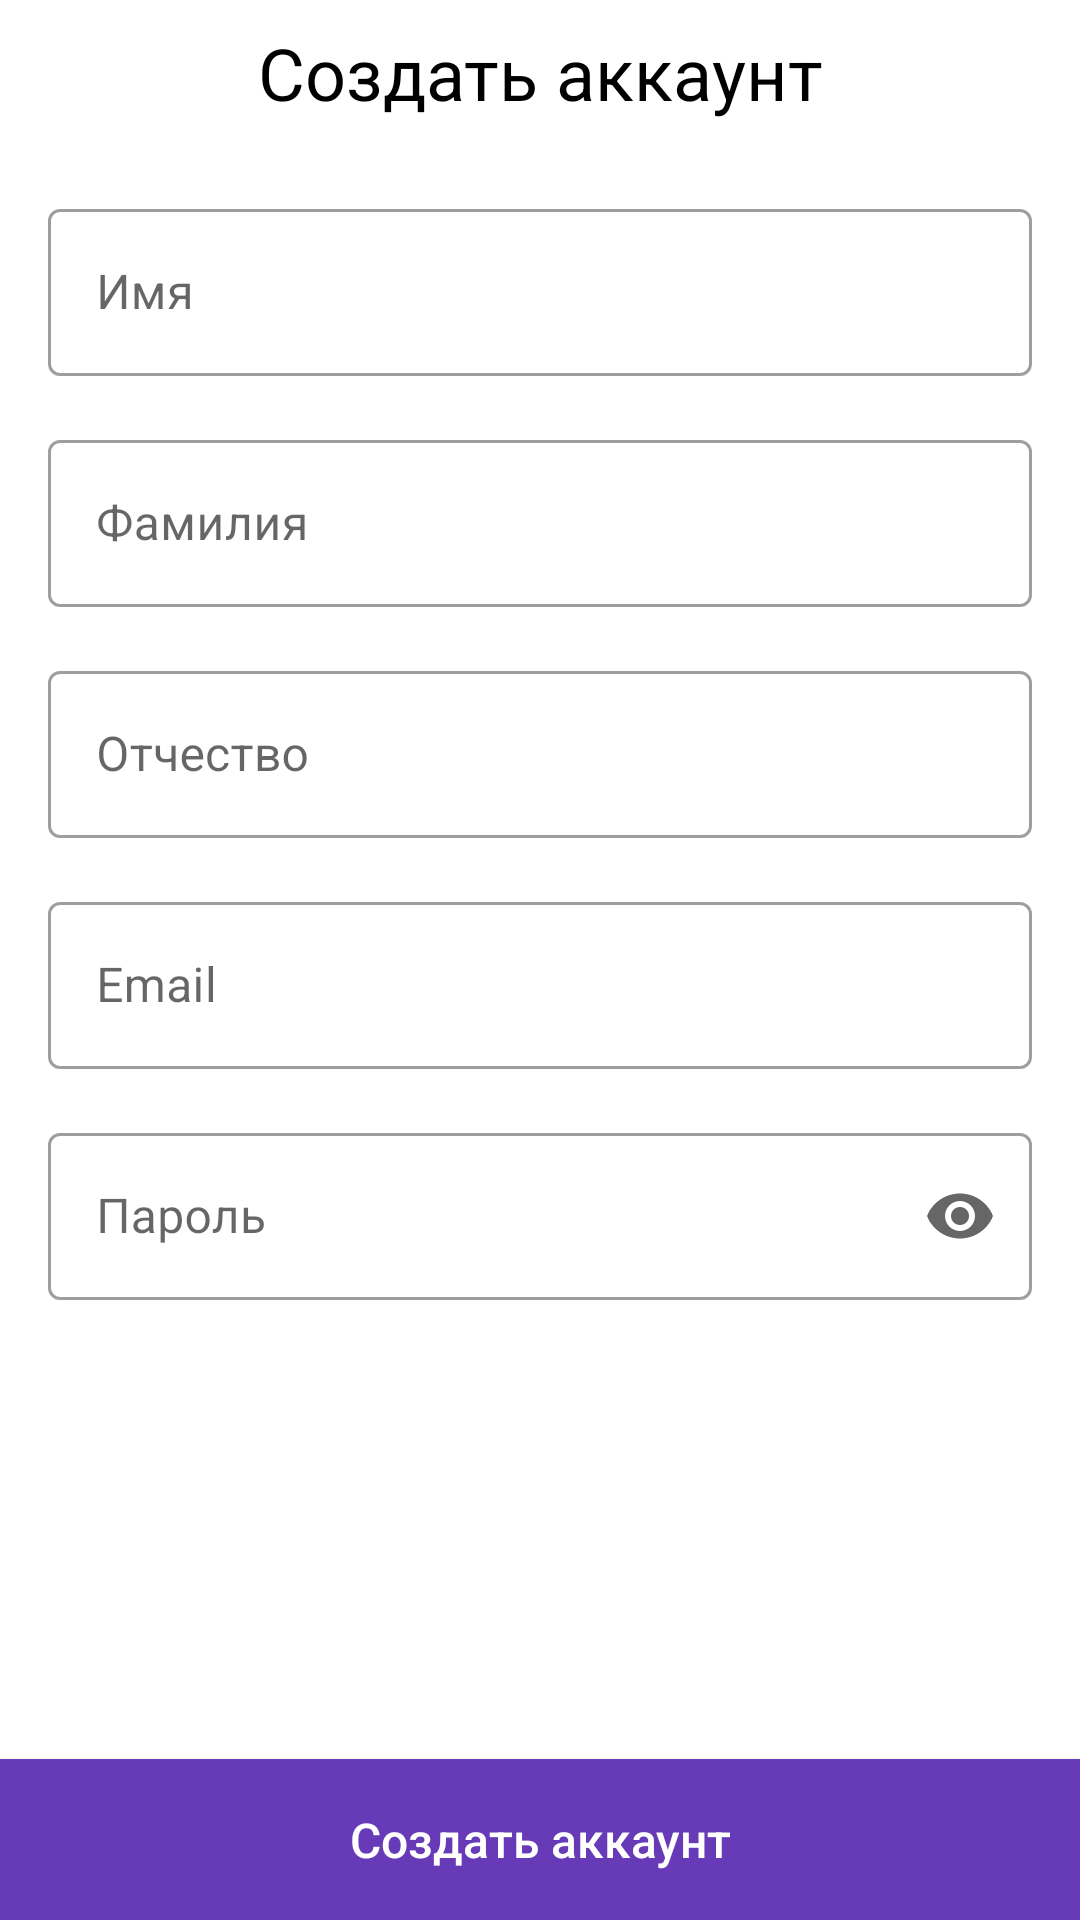

Layout XML and referenced resources for this Android screen:
<!-- AndroidManifest.xml: application theme Theme.SouzMerch -->
<!-- res/layout/fragment_register.xml -->
<?xml version="1.0" encoding="utf-8"?>
<androidx.constraintlayout.widget.ConstraintLayout xmlns:android="http://schemas.android.com/apk/res/android"
    xmlns:app="http://schemas.android.com/apk/res-auto"
    android:layout_width="match_parent"
    android:layout_height="match_parent">

    <TextView
        android:id="@+id/tv_title"
        android:layout_width="wrap_content"
        android:layout_height="wrap_content"
        android:layout_marginTop="8dp"
        android:text="@string/title_register"
        android:textColor="@color/black"
        android:textSize="24sp"
        app:layout_constraintEnd_toEndOf="parent"
        app:layout_constraintStart_toStartOf="parent"
        app:layout_constraintTop_toTopOf="parent" />

    <com.google.android.material.textfield.TextInputLayout
        android:id="@+id/til_name"
        style="@style/Widget.MaterialComponents.TextInputLayout.OutlinedBox"
        android:layout_width="match_parent"
        android:layout_height="wrap_content"
        android:layout_marginStart="16dp"
        android:layout_marginTop="24dp"
        android:layout_marginEnd="16dp"
        android:hint="@string/name"
        app:layout_constraintEnd_toEndOf="parent"
        app:layout_constraintStart_toStartOf="parent"
        app:layout_constraintTop_toBottomOf="@+id/tv_title">

        <com.google.android.material.textfield.TextInputEditText
            android:id="@+id/et_name"
            android:layout_width="match_parent"
            android:layout_height="wrap_content" />

    </com.google.android.material.textfield.TextInputLayout>

    <com.google.android.material.textfield.TextInputLayout
        android:id="@+id/til_surname"
        style="@style/Widget.MaterialComponents.TextInputLayout.OutlinedBox"
        android:layout_width="match_parent"
        android:layout_height="wrap_content"
        android:layout_marginStart="16dp"
        android:layout_marginTop="16dp"
        android:layout_marginEnd="16dp"
        android:hint="@string/surname"
        app:layout_constraintEnd_toEndOf="parent"
        app:layout_constraintStart_toStartOf="parent"
        app:layout_constraintTop_toBottomOf="@+id/til_name">

        <com.google.android.material.textfield.TextInputEditText
            android:id="@+id/et_surname"
            android:layout_width="match_parent"
            android:layout_height="wrap_content" />

    </com.google.android.material.textfield.TextInputLayout>

    <com.google.android.material.textfield.TextInputLayout
        android:id="@+id/til_patronymic"
        style="@style/Widget.MaterialComponents.TextInputLayout.OutlinedBox"
        android:layout_width="match_parent"
        android:layout_height="wrap_content"
        android:layout_marginStart="16dp"
        android:layout_marginTop="16dp"
        android:layout_marginEnd="16dp"
        android:hint="@string/patronymic"
        app:layout_constraintEnd_toEndOf="parent"
        app:layout_constraintStart_toStartOf="parent"
        app:layout_constraintTop_toBottomOf="@+id/til_surname">

        <com.google.android.material.textfield.TextInputEditText
            android:id="@+id/et_patronymic"
            android:layout_width="match_parent"
            android:layout_height="wrap_content" />

    </com.google.android.material.textfield.TextInputLayout>

    <com.google.android.material.textfield.TextInputLayout
        android:id="@+id/til_email"
        style="@style/Widget.MaterialComponents.TextInputLayout.OutlinedBox"
        android:layout_width="match_parent"
        android:layout_height="wrap_content"
        android:layout_marginStart="16dp"
        android:layout_marginTop="16dp"
        android:layout_marginEnd="16dp"
        android:hint="@string/email"
        app:layout_constraintEnd_toEndOf="parent"
        app:layout_constraintStart_toStartOf="parent"
        app:layout_constraintTop_toBottomOf="@+id/til_patronymic">

        <com.google.android.material.textfield.TextInputEditText
            android:id="@+id/et_email"
            android:layout_width="match_parent"
            android:layout_height="wrap_content" />

    </com.google.android.material.textfield.TextInputLayout>

    <com.google.android.material.textfield.TextInputLayout
        android:id="@+id/til_password"
        style="@style/Widget.MaterialComponents.TextInputLayout.OutlinedBox"
        android:layout_width="match_parent"
        android:layout_height="wrap_content"
        android:layout_marginStart="16dp"
        android:layout_marginTop="16dp"
        android:layout_marginEnd="16dp"
        android:hint="@string/password"
        app:endIconMode="password_toggle"
        app:layout_constraintEnd_toEndOf="parent"
        app:layout_constraintStart_toStartOf="parent"
        app:layout_constraintTop_toBottomOf="@+id/til_email">

        <com.google.android.material.textfield.TextInputEditText
            android:id="@+id/et_password"
            android:layout_width="match_parent"
            android:layout_height="wrap_content"
            android:inputType="textPassword" />

    </com.google.android.material.textfield.TextInputLayout>


    <androidx.appcompat.widget.AppCompatButton
        android:id="@+id/btn_register"
        android:layout_width="match_parent"
        android:layout_height="wrap_content"
        android:layout_marginTop="16dp"
        android:background="#673AB7"
        android:padding="16dp"
        android:text="@string/create_account"
        android:textAllCaps="false"
        android:textColor="#FFFFFF"
        android:textSize="16sp"
        app:layout_constraintBottom_toBottomOf="parent"
        app:layout_constraintEnd_toEndOf="parent"
        app:layout_constraintStart_toStartOf="parent" />

</androidx.constraintlayout.widget.ConstraintLayout>
<!-- resources referenced by this layout -->
<resources>
  <color name="black">#FF000000</color>
  <string name="create_account">Создать аккаунт</string>
  <string name="email">Email</string>
  <string name="name">Имя</string>
  <string name="password">Пароль</string>
  <string name="patronymic">Отчество</string>
  <string name="surname">Фамилия</string>
  <string name="title_register">Создать аккаунт</string>
  <style name="Theme.SouzMerch" parent="Theme.MaterialComponents.DayNight.DarkActionBar">
          
          <item name="colorPrimary">@color/purple_500</item>
          <item name="colorPrimaryVariant">@color/purple_700</item>
          <item name="colorOnPrimary">@color/white</item>
          
          <item name="colorSecondary">@color/teal_200</item>
          <item name="colorSecondaryVariant">@color/teal_700</item>
          <item name="colorOnSecondary">@color/black</item>
          
          <item name="android:statusBarColor">?attr/colorPrimaryVariant</item>
          
      </style>
  <color name="purple_500">#FF6200EE</color>
  <color name="purple_700">#FF3700B3</color>
  <color name="white">#FFFFFFFF</color>
  <color name="teal_200">#673AB7</color>
  <color name="teal_700">#3F51B5</color>
</resources>
